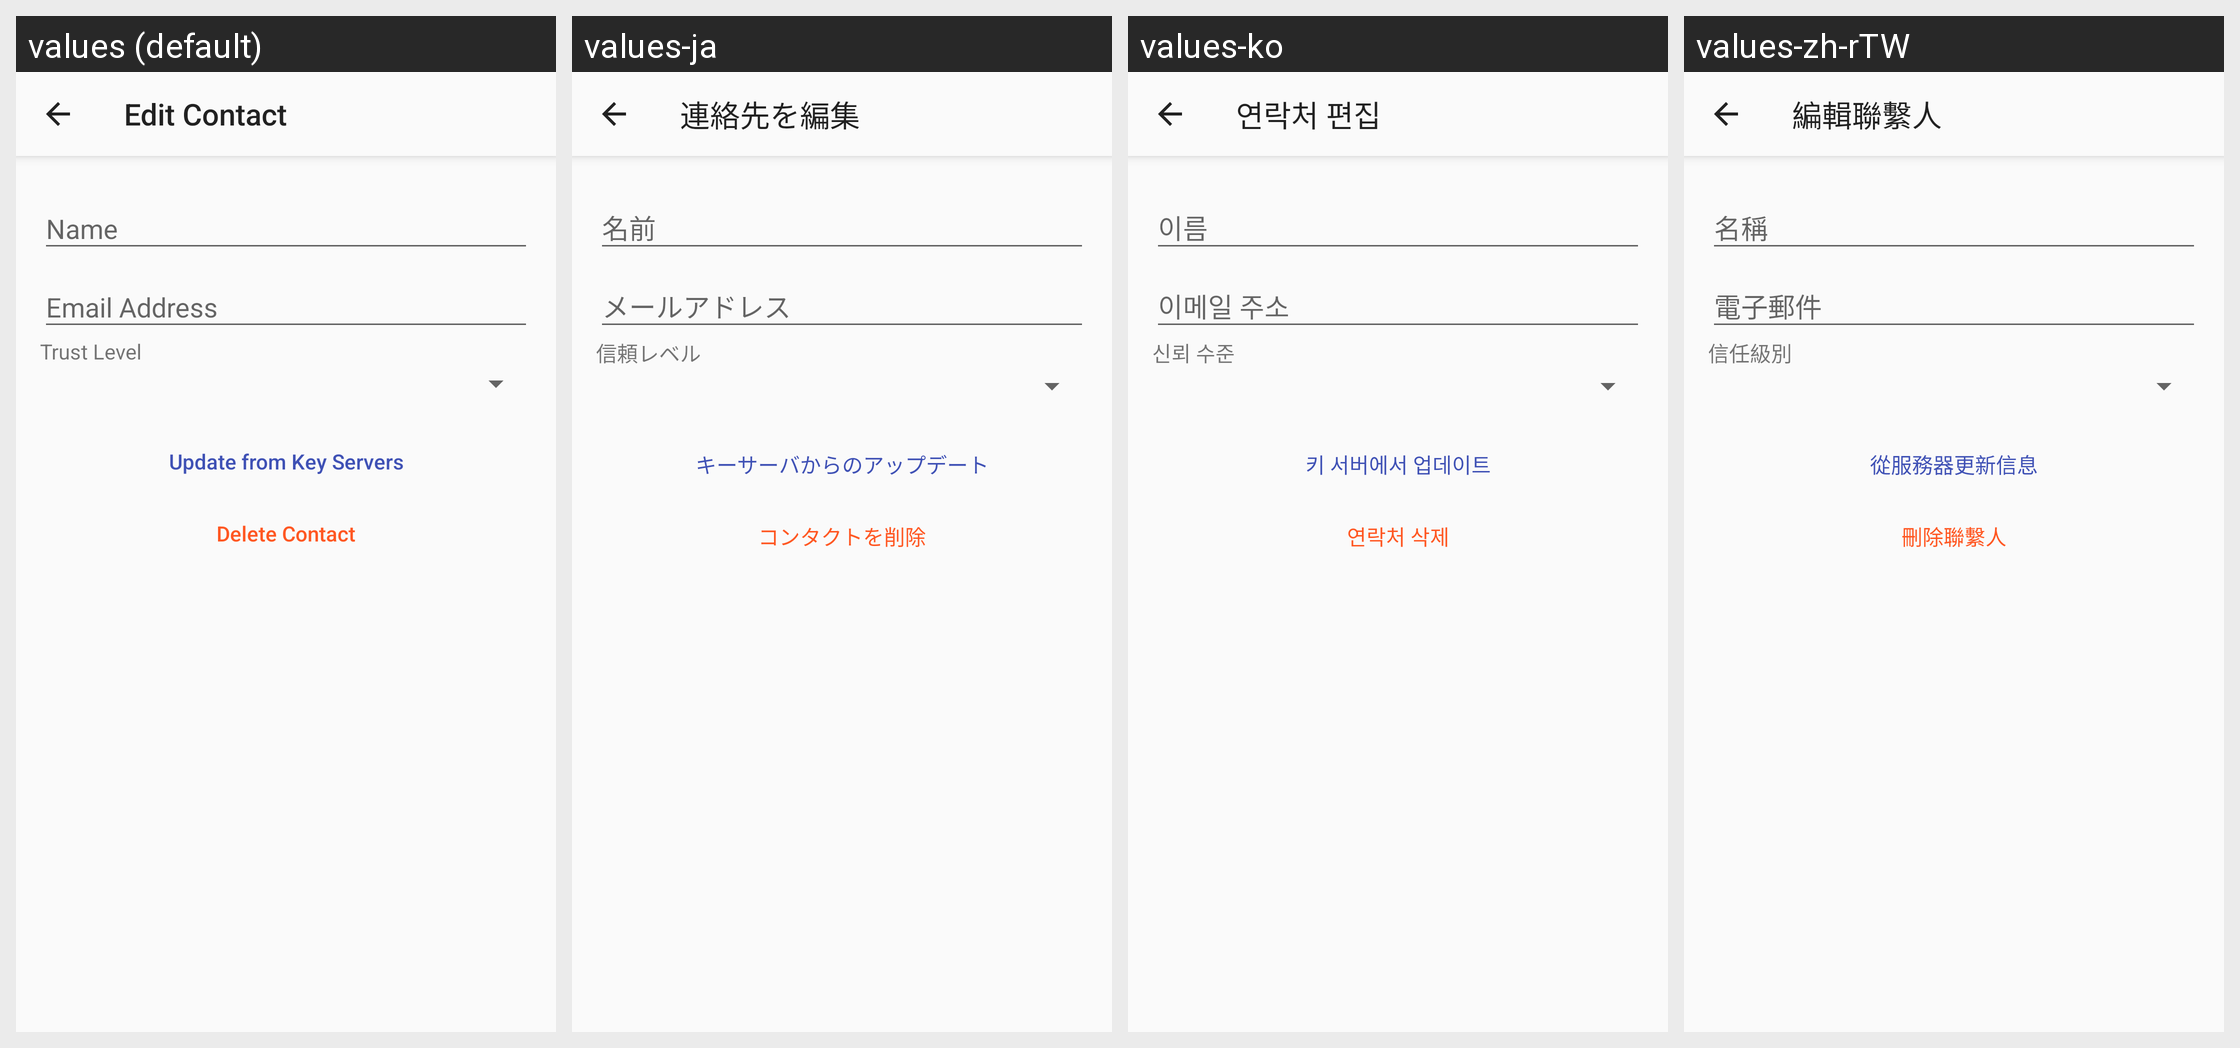

Strings drawn on this Android screen and how each of the app's shown locales translates them:
Android screen res/layout/activity_edit_contact.xml rendered under 4 locales, left to right: values (default), values-ja, values-ko, values-zh-rTW. Device: Nexus 5 (rendered at 1080×1920; each locale shown at half size, 540×960, under a caption strip naming it); theme AppTheme.NoActionBar.
Other locales in the repository, not shown: values-zh-rCN.
Strings drawn on this screen, with the default value and each locale's value (text and hints the layout hard-codes, and strings that could not be matched under every locale, appear in the picture but are not listed):

edit_contact
  values: Edit Contact
  values-ja: 連絡先を編集
  values-ko: 연락처 편집
  values-zh-rTW: 編輯聯繫人

name
  values: Name
  values-ja: 名前
  values-ko: 이름
  values-zh-rTW: 名稱

email
  values: Email Address
  values-ja: メールアドレス
  values-ko: 이메일 주소
  values-zh-rTW: 電子郵件

trust_level
  values: Trust Level
  values-ja: 信頼レベル
  values-ko: 신뢰 수준
  values-zh-rTW: 信任級別

update_from_key_servers
  values: Update from Key Servers
  values-ja: キーサーバからのアップデート
  values-ko: 키 서버에서 업데이트
  values-zh-rTW: 從服務器更新信息

delete_contact
  values: Delete Contact
  values-ja: コンタクトを削除
  values-ko: 연락처 삭제
  values-zh-rTW: 刪除聯繫人
